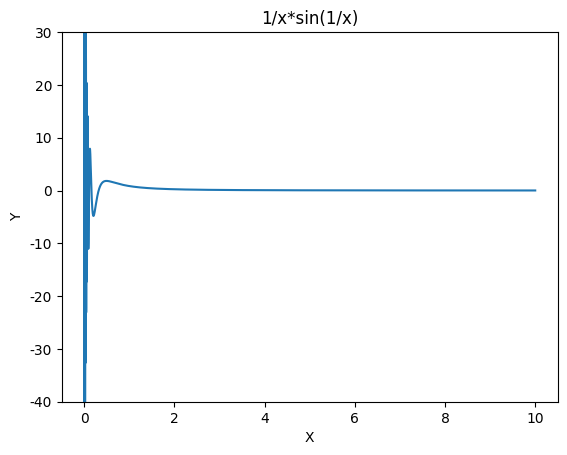

Python code for this plot:

import numpy as np
import matplotlib.pyplot as plt
import math
 

def draw(func,a,b):
    plt.rcParams['font.family'] = 'SimHei'
    plt.rcParams['font.sans-serif'] = ['SimHei']
    plt.rcParams['axes.unicode_minus'] = False
    plt.figure(2)
    ax = plt.subplot(111)
    x = np.linspace(a, b, 10000)  # 在0到2pi之间，均匀产生200点的数组
    y,name = func(x)
    ax.plot(x,y)
    ax.set_title(name)
    ax.set_xlabel('X')
    ax.set_ylabel('Y')
    plt.ylim(ymin=-40,ymax=30)
    plt.show()

def drawAndCompare(f1,f2,a,b):
    plt.rcParams['font.family'] = 'SimHei'
    plt.rcParams['font.sans-serif'] = ['SimHei']
    plt.rcParams['axes.unicode_minus'] = False
    plt.figure(2)
    ax = plt.subplot(111)
    x = np.linspace(a, b, 10000)  # 在0到2pi之间，均匀产生200点的数组
    y1,name1 = f1(x)
    y2,name2 = f2(x)
    ax.plot(x,y1)
    ax.plot(x,y2)
    ax.set_title(" 蓝色："+name1+" 橘色："+name2)
    ax.set_xlabel('X')
    ax.set_ylabel('Y')
    plt.ylim(ymin=-30,ymax=30)
    plt.show()

# x的三次方-3x
def func1(x):
    y = np.power(x, 3) - 3 * x
    name = "np.power(x, 3) - 3 * x"
    return y,name

# x的三次方-3x
def func2(x):
    y = np.sin(x)
    name = "np.sin(x)"
    return y,name

# x-(3/2)*np.power(x,2/3)
def func3(x):
    #这里需要注意直接使用2/3次方的话，power函数无法正确处理。
    y = x-(3/2)*newPow(np.power(x,2),3)
    name = "x-(3/2)*np.power(x,2/3)"
    return y,name

# 2*np.power(x,1/2)
def func4(x):
    y = 2*np.power(x,1/2)
    name = "2*np.power(x,1/2)"
    return y,name

# 3-1/x
def func5(x):
    #这里需要注意直接使用2/3次方的话，power函数无法正确处理。
    y = 3-(1/x)
    name = "3-1/x"
    return y,name

# lnx
def func6(x):
    #这里需要注意直接使用2/3次方的话，power函数无法正确处理。
    y = np.log(x)
    name = "lnx"
    return y,name

# 1/x*sin(1/x)
def func8(x):
    y =1/x*np.sin(1/x)
    # y = []
    # for i in list(x):
    #     if i <-5:
    #         y.append(pow((i-1),3)/pow((i+1),2))
    #     elif i < -1.1 and i > -5:
    #         y.append(pow((i-1),3)/pow((i+1),2))
    #     elif i > 1:
    #         y.append(pow((i-1),3)/pow((i+1),2))
    #     else:
    #         y.append(0)

    # y1 = np.array(y)
    name = "1/x*sin(1/x)"
    return y,name



# y = np.power(x,1/3)
def newPow(x,n):
    y = []
    for i in list(x):
        if i < 0:
            y.append(-pow(-i,1/n))
        else:
            y.append(pow(i,1/n))
    y1 = np.array(y)
    return y1

# draw(func1,-3,3)
# draw(func2,-2,2)
# draw(func3,-2,2)
# drawAndCompare(func4,func5,0.1,10)
draw(func8,0,10)